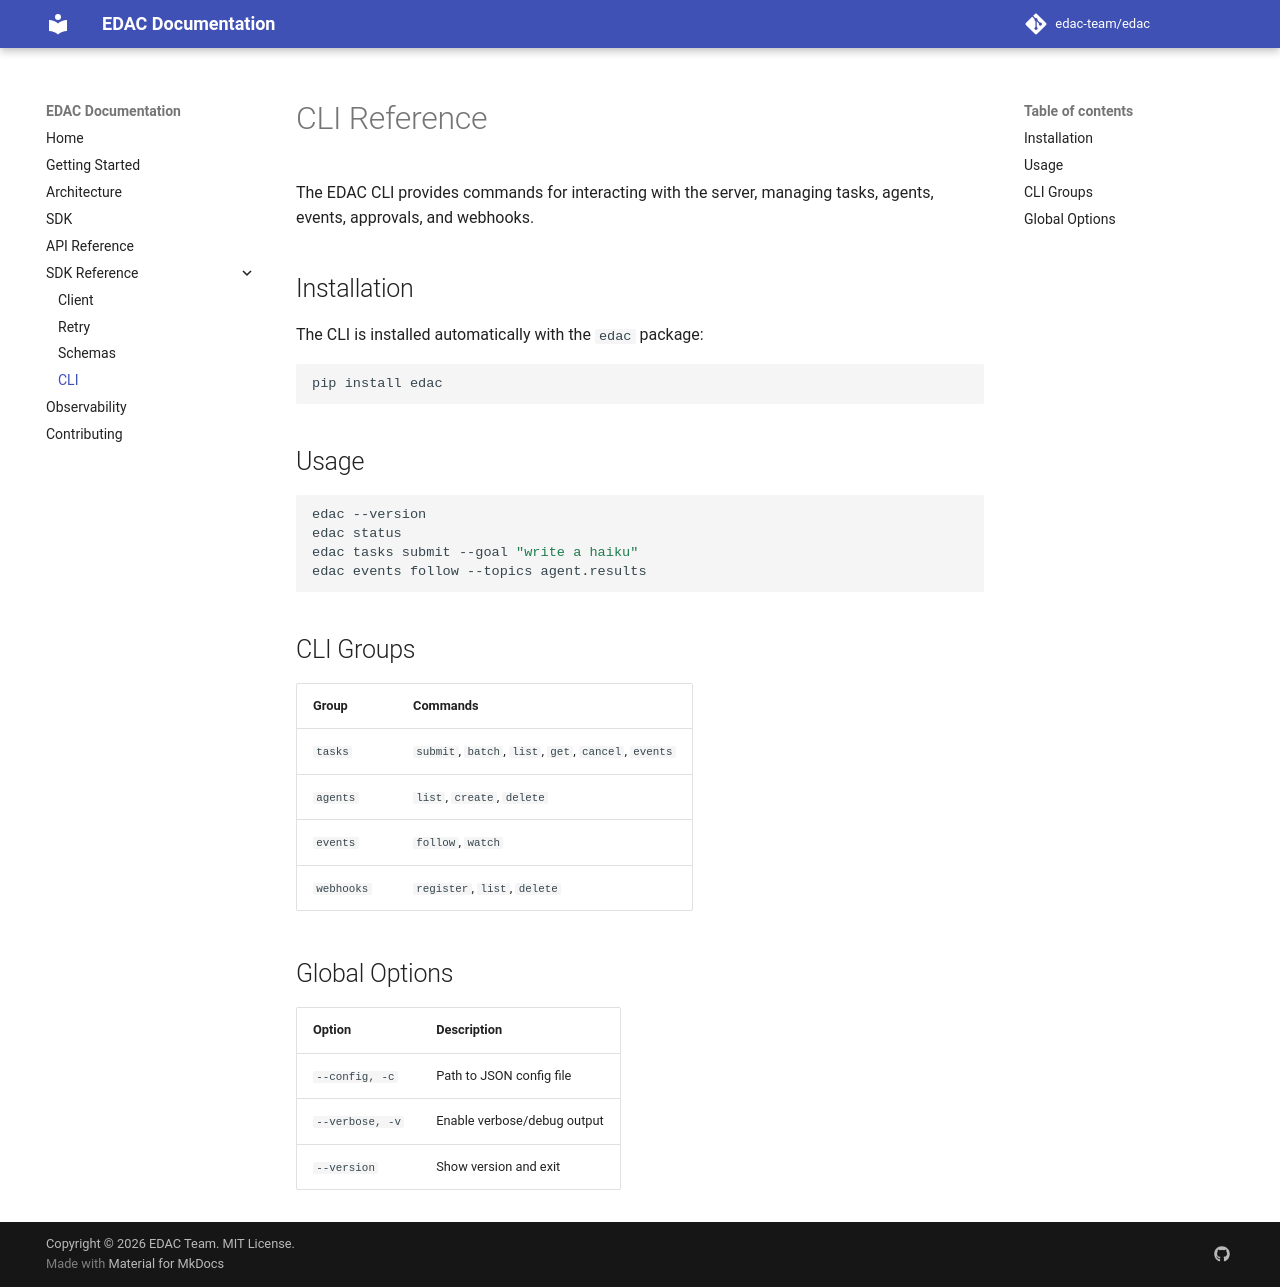

repository: Philosopher0707/edac-sdk · page: reference/cli/index.html · generator: mkdocs

# CLI Reference

The EDAC CLI provides commands for interacting with the server, managing tasks, agents, events, approvals, and webhooks.

## Installation

The CLI is installed automatically with the `edac` package:

```bash
pip install edac
```

## Usage

```bash
edac --version
edac status
edac tasks submit --goal "write a haiku"
edac events follow --topics agent.results
```

## CLI Groups

| Group | Commands |
|-------|----------|
| `tasks` | `submit`, `batch`, `list`, `get`, `cancel`, `events` |
| `agents` | `list`, `create`, `delete` |
| `events` | `follow`, `watch` |
| `webhooks` | `register`, `list`, `delete` |

## Global Options

| Option | Description |
|--------|-------------|
| `--config, -c` | Path to JSON config file |
| `--verbose, -v` | Enable verbose/debug output |
| `--version` | Show version and exit |
